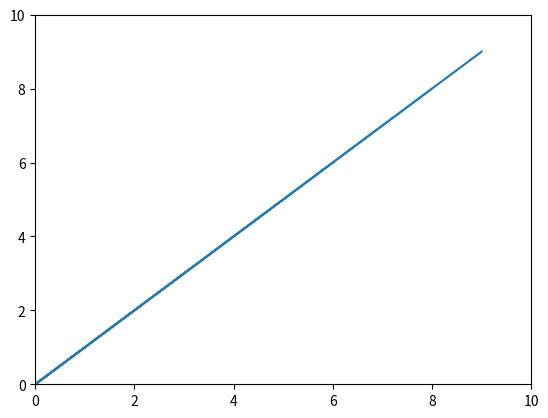

Source code (Python):
import numpy as np
import matplotlib.pyplot as plt

print("Starting")

array = []
x_array = []

# set up plot
plt.ion()
plt.show()
plt.plot(x_array, array)
plt.axis([0, 10, 0, 10])
plt.draw()
plt.pause(0.001)

for meow in range(10):
    print("Using %s " % meow)

    array.extend([meow])
    x_array = np.linspace(0, len(array) - 1, len(array))

    plt.plot(x_array, array)
    plt.draw()
    plt.pause(0.001)
